Run: headless pygame with SDL's dummy video driver; simulated clock (each Clock.tick advances the game by its frame time, no real sleeping); random seed 0; keys injected as events and as key.get_pressed() state; mouse plan: one left click at the window centre at the start of phase 2, then a move to the lower-right quarter at the start of phase 3.
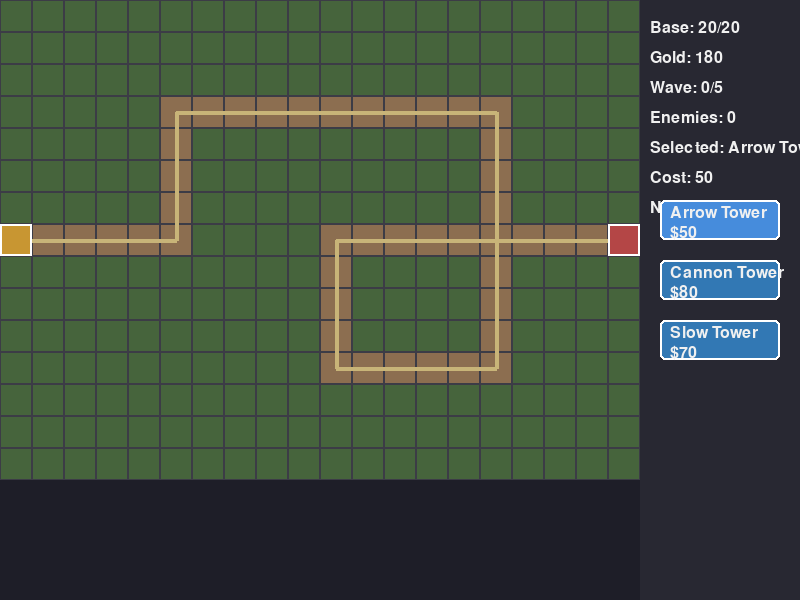
Frame 1 of 4 · flips 1–60 · no input
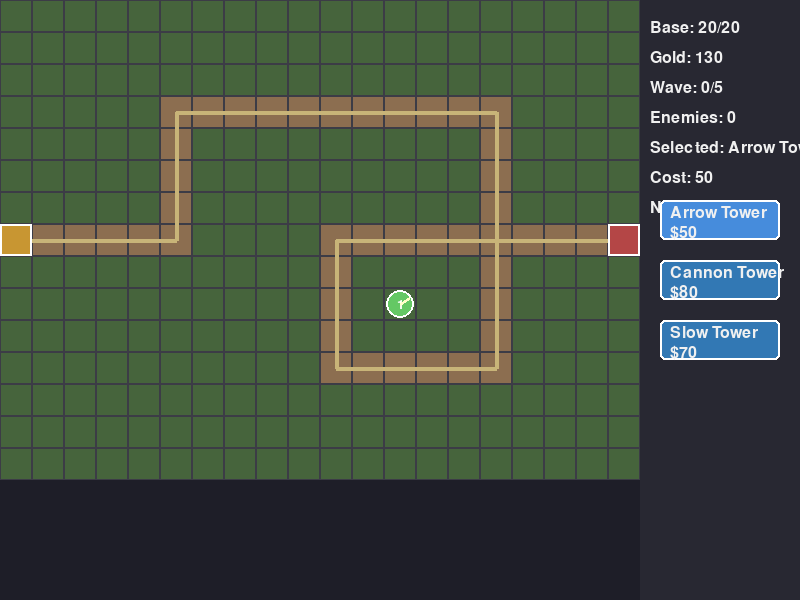
Frame 2 of 4 · flips 61–180 · clicked the window centre · tapped SPACE, RETURN · held RIGHT (→), D
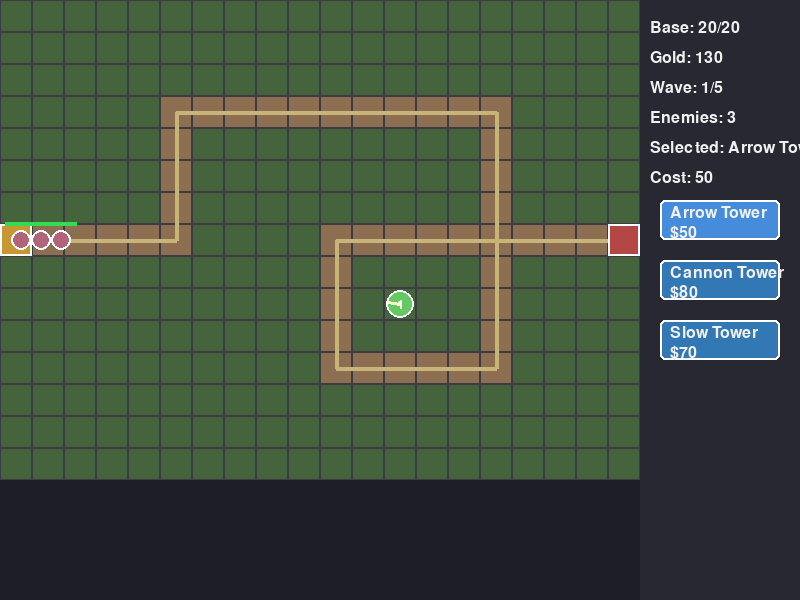
Frame 3 of 4 · flips 181–300 · moved the mouse to the lower-right quarter · held DOWN (↓), S
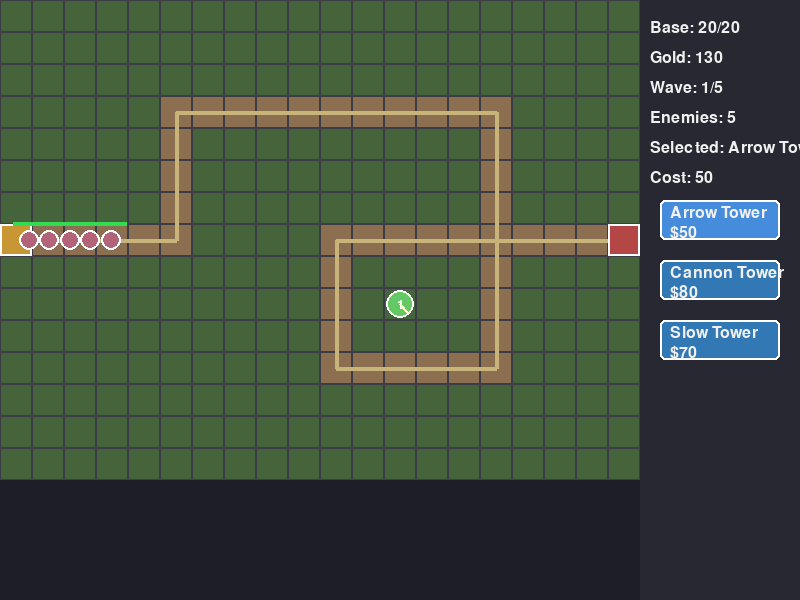
Frame 4 of 4 · flips 301–420 · held LEFT (←), A, UP (↑), W

The pygame program that drew these frames:

import pygame
import random
import math

pygame.init()

# 固定参数
SCREEN_WIDTH = 800
SCREEN_HEIGHT = 600
FPS = 60

# 地图参数
TILE_SIZE = 32
MAP_COLS = 20
MAP_ROWS = 15
MAP_WIDTH = MAP_COLS * TILE_SIZE  # 640
MAP_HEIGHT = MAP_ROWS * TILE_SIZE  # 480
HUD_WIDTH = SCREEN_WIDTH - MAP_WIDTH  # 160

# 颜色
COLORS = {
    "background": (30, 30, 40),
    "grid": (60, 60, 70),
    "path": (140, 110, 80),
    "ground": (70, 100, 60),
    "entrance": (200, 150, 50),
    "base": (180, 70, 70),
    "hud_bg": (40, 40, 50),
    "hud_text": (240, 240, 240),
    "highlight": (255, 255, 150),
    "range": (255, 255, 255, 100),
    "btn_bg": (50, 120, 180),
    "btn_hover": (70, 140, 220),
    "arrow_tower": (100, 200, 100),
    "cannon_tower": (200, 100, 100),
    "slow_tower": (100, 150, 220),
    "enemy_normal": (180, 100, 120),
    "enemy_fast": (120, 180, 100),
    "enemy_tank": (120, 120, 180),
    "projectile_arrow": (50, 220, 50),
    "projectile_cannon": (220, 80, 50),
    "projectile_slow": (100, 150, 240),
    "wave_text": (255, 200, 50),
    "win": (50, 220, 100),
    "lose": (220, 70, 70)
}

# 游戏参数
INITIAL_GOLD = 180
BASE_HEALTH = 20
PREPARE_TIME = 3  # 秒
WAVE_COUNT = 5
random.seed(42)

# 塔参数
TOWER_TYPES = {
    "arrow": {"name": "Arrow Tower", "cost": 50, "range": 120, "damage": 8, "cooldown": 0.8, "color": COLORS["arrow_tower"], "projectile_color": COLORS["projectile_arrow"], "radius": 0},
    "cannon": {"name": "Cannon Tower", "cost": 80, "range": 105, "damage": 14, "cooldown": 1.2, "color": COLORS["cannon_tower"], "projectile_color": COLORS["projectile_cannon"], "radius": 45},
    "slow": {"name": "Slow Tower", "cost": 70, "range": 110, "damage": 4, "cooldown": 1.0, "color": COLORS["slow_tower"], "projectile_color": COLORS["projectile_slow"], "radius": 0}
}
UPGRADE_COST_RATIO = 0.7
MAX_LEVEL = 3  # 基础1级 + 2次升级

# 敌人参数
ENEMY_TYPES = {
    "normal": {"health": 30, "speed": 0.8, "gold": 10, "color": COLORS["enemy_normal"]},
    "fast": {"health": 15, "speed": 1.6, "gold": 8, "color": COLORS["enemy_fast"]},
    "tank": {"health": 60, "speed": 0.5, "gold": 25, "color": COLORS["enemy_tank"]}
}

# 固定路径点 (基于格子坐标，从入口到基地)
PATH_POINTS = [
    (0, 7),   # 入口（左侧中间）
    (5, 7),
    (5, 3),
    (15, 3),
    (15, 11),
    (10, 11),
    (10, 7),
    (19, 7)   # 基地（右侧中间）
]

class Game:
    def __init__(self):
        self.screen = pygame.display.set_mode((SCREEN_WIDTH, SCREEN_HEIGHT))
        pygame.display.set_caption("Tower Defense Hard")
        self.clock = pygame.time.Clock()
        self.font = pygame.font.SysFont(None, 24)
        self.big_font = pygame.font.SysFont(None, 48)
        self.reset()

    def reset(self):
        self.gold = INITIAL_GOLD
        self.base_health = BASE_HEALTH
        self.wave = 0
        self.enemies = []
        self.towers = []
        self.projectiles = []
        self.selected_tower_type = "arrow"
        self.wave_timer = 0
        self.wave_in_progress = False
        self.spawn_index = 0
        self.wave_enemies_left = 0
        self.game_over = False
        self.victory = False
        self.hover_tile = None
        self.path_mask = self.create_path_mask()
        self.generate_wave_data()

    def create_path_mask(self):
        mask = [[False for _ in range(MAP_COLS)] for _ in range(MAP_ROWS)]
        for i in range(len(PATH_POINTS)-1):
            x1, y1 = PATH_POINTS[i]
            x2, y2 = PATH_POINTS[i+1]
            steps = max(abs(x2-x1), abs(y2-y1))
            for s in range(steps+1):
                t = s / max(steps, 1)
                x = int(x1 + (x2-x1)*t)
                y = int(y1 + (y2-y1)*t)
                if 0 <= x < MAP_COLS and 0 <= y < MAP_ROWS:
                    mask[y][x] = True
        return mask

    def generate_wave_data(self):
        self.waves = []
        for i in range(WAVE_COUNT):
            wave_num = i+1
            count = 5 + wave_num*2
            types = []
            for j in range(count):
                if wave_num >= 4 and j % 5 == 0:
                    types.append("tank")
                elif wave_num >= 2 and j % 3 == 0:
                    types.append("fast")
                else:
                    types.append("normal")
            self.waves.append(types)

    def can_build_at(self, grid_x, grid_y):
        if not (0 <= grid_x < MAP_COLS and 0 <= grid_y < MAP_ROWS):
            return False
        if self.path_mask[grid_y][grid_x]:
            return False
        for tower in self.towers:
            if tower.grid_x == grid_x and tower.grid_y == grid_y:
                return False
        # 检查是否在入口或基地附近
        entrance = PATH_POINTS[0]
        base = PATH_POINTS[-1]
        if (grid_x == entrance[0] and grid_y == entrance[1]) or (grid_x == base[0] and grid_y == base[1]):
            return False
        return True

    def start_next_wave(self):
        if self.wave >= WAVE_COUNT:
            return
        self.wave += 1
        self.wave_in_progress = True
        self.spawn_index = 0
        self.wave_enemies_left = len(self.waves[self.wave-1])
        self.wave_timer = 0

    def spawn_enemy(self):
        if self.spawn_index >= len(self.waves[self.wave-1]):
            return
        enemy_type = self.waves[self.wave-1][self.spawn_index]
        self.enemies.append(Enemy(enemy_type, PATH_POINTS))
        self.spawn_index += 1

    def update(self, dt):
        if self.game_over:
            return

        # 波次逻辑
        if not self.wave_in_progress and self.wave < WAVE_COUNT:
            self.wave_timer += dt
            if self.wave_timer >= PREPARE_TIME:
                self.start_next_wave()
        elif self.wave_in_progress:
            self.wave_timer += dt
            if self.spawn_index < len(self.waves[self.wave-1]) and self.wave_timer >= self.spawn_index * 0.8:
                self.spawn_enemy()
            if not self.enemies and self.spawn_index >= len(self.waves[self.wave-1]):
                self.wave_in_progress = False
                self.wave_timer = 0
                if self.wave >= WAVE_COUNT:
                    self.victory = True
                    self.game_over = True

        # 更新敌人
        for enemy in self.enemies[:]:
            enemy.update(dt)
            if enemy.reached_base:
                self.base_health -= 1
                self.enemies.remove(enemy)
                if self.base_health <= 0:
                    self.game_over = True
                    self.victory = False

        # 更新炮塔
        for tower in self.towers:
            tower.update(dt, self.enemies, self.projectiles)

        # 更新弹道
        for proj in self.projectiles[:]:
            proj.update(dt)
            if proj.reached_target:
                if proj.target in self.enemies:
                    proj.target.health -= proj.damage
                    if proj.target.health <= 0:
                        self.gold += proj.target.gold
                        if proj.target in self.enemies:
                            self.enemies.remove(proj.target)
                if proj.slow_time > 0 and proj.target in self.enemies:
                    proj.target.slow(proj.slow_time)
                if proj.splash_radius > 0:
                    for enemy in self.enemies[:]:
                        if enemy != proj.target:
                            dist = math.hypot(enemy.x - proj.x, enemy.y - proj.y)
                            if dist <= proj.splash_radius:
                                enemy.health -= proj.damage * 0.5
                                if enemy.health <= 0:
                                    self.gold += enemy.gold
                                    if enemy in self.enemies:
                                        self.enemies.remove(enemy)
                self.projectiles.remove(proj)

    def draw(self):
        self.screen.fill(COLORS["background"])

        # 绘制地图网格和地面
        for y in range(MAP_ROWS):
            for x in range(MAP_COLS):
                rect = pygame.Rect(x*TILE_SIZE, y*TILE_SIZE, TILE_SIZE, TILE_SIZE)
                color = COLORS["path"] if self.path_mask[y][x] else COLORS["ground"]
                pygame.draw.rect(self.screen, color, rect)
                pygame.draw.rect(self.screen, COLORS["grid"], rect, 1)

        # 绘制路径线
        path_pixel = [(x*TILE_SIZE + TILE_SIZE//2, y*TILE_SIZE + TILE_SIZE//2) for (x,y) in PATH_POINTS]
        if len(path_pixel) >= 2:
            pygame.draw.lines(self.screen, (200, 180, 120), False, path_pixel, 4)

        # 绘制入口和基地
        entrance = PATH_POINTS[0]
        base = PATH_POINTS[-1]
        pygame.draw.rect(self.screen, COLORS["entrance"], (entrance[0]*TILE_SIZE, entrance[1]*TILE_SIZE, TILE_SIZE, TILE_SIZE))
        pygame.draw.rect(self.screen, COLORS["base"], (base[0]*TILE_SIZE, base[1]*TILE_SIZE, TILE_SIZE, TILE_SIZE))
        pygame.draw.rect(self.screen, (255,255,255), (entrance[0]*TILE_SIZE, entrance[1]*TILE_SIZE, TILE_SIZE, TILE_SIZE), 2)
        pygame.draw.rect(self.screen, (255,255,255), (base[0]*TILE_SIZE, base[1]*TILE_SIZE, TILE_SIZE, TILE_SIZE), 2)

        # 绘制炮塔
        for tower in self.towers:
            tower.draw(self.screen)

        # 绘制弹道
        for proj in self.projectiles:
            proj.draw(self.screen)

        # 绘制敌人
        for enemy in self.enemies:
            enemy.draw(self.screen)

        # 绘制鼠标悬停的建塔位置和射程
        if self.hover_tile and self.can_build_at(self.hover_tile[0], self.hover_tile[1]):
            x, y = self.hover_tile
            rect = pygame.Rect(x*TILE_SIZE, y*TILE_SIZE, TILE_SIZE, TILE_SIZE)
            pygame.draw.rect(self.screen, COLORS["highlight"], rect, 3)
            tower_data = TOWER_TYPES[self.selected_tower_type]
            range_radius = tower_data["range"]
            range_surf = pygame.Surface((range_radius*2, range_radius*2), pygame.SRCALPHA)
            pygame.draw.circle(range_surf, COLORS["range"], (range_radius, range_radius), range_radius, 2)
            self.screen.blit(range_surf, (x*TILE_SIZE + TILE_SIZE//2 - range_radius, y*TILE_SIZE + TILE_SIZE//2 - range_radius))

        # HUD背景
        pygame.draw.rect(self.screen, COLORS["hud_bg"], (MAP_WIDTH, 0, HUD_WIDTH, SCREEN_HEIGHT))

        # HUD文字
        texts = [
            f"Base: {self.base_health}/{BASE_HEALTH}",
            f"Gold: {self.gold}",
            f"Wave: {self.wave}/{WAVE_COUNT}",
            f"Enemies: {len(self.enemies)}",
            f"Selected: {TOWER_TYPES[self.selected_tower_type]['name']}",
            f"Cost: {TOWER_TYPES[self.selected_tower_type]['cost']}"
        ]
        if not self.wave_in_progress and self.wave < WAVE_COUNT:
            texts.append(f"Next wave in: {PREPARE_TIME - int(self.wave_timer)}")
        for i, text in enumerate(texts):
            surf = self.font.render(text, True, COLORS["hud_text"])
            self.screen.blit(surf, (MAP_WIDTH + 10, 20 + i*30))

        # 塔选择按钮
        types = ["arrow", "cannon", "slow"]
        for i, ttype in enumerate(types):
            rect = pygame.Rect(MAP_WIDTH + 20, 200 + i*60, 120, 40)
            color = COLORS["btn_hover"] if self.selected_tower_type == ttype else COLORS["btn_bg"]
            pygame.draw.rect(self.screen, color, rect, border_radius=5)
            pygame.draw.rect(self.screen, (255,255,255), rect, 2, border_radius=5)
            name = self.font.render(TOWER_TYPES[ttype]["name"], True, COLORS["hud_text"])
            cost = self.font.render(f"${TOWER_TYPES[ttype]['cost']}", True, COLORS["hud_text"])
            self.screen.blit(name, (rect.x + 10, rect.y + 5))
            self.screen.blit(cost, (rect.x + 10, rect.y + 25))

        # 游戏结束画面
        if self.game_over:
            overlay = pygame.Surface((SCREEN_WIDTH, SCREEN_HEIGHT), pygame.SRCALPHA)
            overlay.fill((0,0,0,150))
            self.screen.blit(overlay, (0,0))
            if self.victory:
                text = self.big_font.render("YOU WIN!", True, COLORS["win"])
            else:
                text = self.big_font.render("GAME OVER", True, COLORS["lose"])
            self.screen.blit(text, (SCREEN_WIDTH//2 - text.get_width()//2, SCREEN_HEIGHT//2 - 50))
            wave_text = self.font.render(f"Wave reached: {self.wave}/{WAVE_COUNT}", True, COLORS["hud_text"])
            self.screen.blit(wave_text, (SCREEN_WIDTH//2 - wave_text.get_width()//2, SCREEN_HEIGHT//2 + 10))
            restart_text = self.font.render("Press R to Restart", True, COLORS["hud_text"])
            self.screen.blit(restart_text, (SCREEN_WIDTH//2 - restart_text.get_width()//2, SCREEN_HEIGHT//2 + 50))

        pygame.display.flip()

    def handle_events(self):
        for event in pygame.event.get():
            if event.type == pygame.QUIT:
                return False
            if event.type == pygame.KEYDOWN:
                if event.key == pygame.K_ESCAPE:
                    return False
                if event.key == pygame.K_r:
                    self.reset()
                if event.key == pygame.K_1:
                    self.selected_tower_type = "arrow"
                if event.key == pygame.K_2:
                    self.selected_tower_type = "cannon"
                if event.key == pygame.K_3:
                    self.selected_tower_type = "slow"
            if event.type == pygame.MOUSEMOTION:
                mx, my = event.pos
                if mx < MAP_WIDTH:
                    self.hover_tile = (mx // TILE_SIZE, my // TILE_SIZE)
                else:
                    self.hover_tile = None
            if event.type == pygame.MOUSEBUTTONDOWN:
                if event.button == 1:  # 左键建塔
                    if self.hover_tile and self.can_build_at(self.hover_tile[0], self.hover_tile[1]):
                        cost = TOWER_TYPES[self.selected_tower_type]["cost"]
                        if self.gold >= cost:
                            self.towers.append(Tower(self.selected_tower_type, self.hover_tile[0], self.hover_tile[1]))
                            self.gold -= cost
                elif event.button == 3:  # 右键升级
                    if self.hover_tile:
                        for tower in self.towers:
                            if tower.grid_x == self.hover_tile[0] and tower.grid_y == self.hover_tile[1]:
                                upgrade_cost = int(TOWER_TYPES[tower.ttype]["cost"] * UPGRADE_COST_RATIO)
                                if tower.level < MAX_LEVEL and self.gold >= upgrade_cost:
                                    tower.upgrade()
                                    self.gold -= upgrade_cost
        return True

    def run(self):
        running = True
        while running:
            dt = self.clock.tick(FPS) / 1000.0
            running = self.handle_events()
            self.update(dt)
            self.draw()
        pygame.quit()

class Tower:
    def __init__(self, ttype, grid_x, grid_y):
        self.ttype = ttype
        self.grid_x = grid_x
        self.grid_y = grid_y
        self.x = grid_x * TILE_SIZE + TILE_SIZE//2
        self.y = grid_y * TILE_SIZE + TILE_SIZE//2
        self.level = 1
        self.cooldown_timer = 0
        self.data = TOWER_TYPES[ttype].copy()
        self.range = self.data["range"]
        self.damage = self.data["damage"]
        self.cooldown = self.data["cooldown"]
        self.color = self.data["color"]
        self.projectile_color = self.data["projectile_color"]
        self.splash_radius = self.data["radius"]

    def upgrade(self):
        if self.level < MAX_LEVEL:
            self.level += 1
            self.range = int(self.range * 1.3)
            self.damage = int(self.damage * 1.5)
            self.cooldown = max(0.3, self.cooldown * 0.9)

    def update(self, dt, enemies, projectiles):
        self.cooldown_timer -= dt
        if self.cooldown_timer > 0:
            return

        # 寻找目标
        target = None
        min_dist = float('inf')
        for enemy in enemies:
            dist = math.hypot(enemy.x - self.x, enemy.y - self.y)
            if dist <= self.range and dist < min_dist:
                min_dist = dist
                target = enemy

        if target:
            self.cooldown_timer = self.cooldown
            slow_time = 2.0 if self.ttype == "slow" else 0
            proj = Projectile(self.x, self.y, target, self.damage, self.projectile_color, self.splash_radius, slow_time)
            projectiles.append(proj)

    def draw(self, screen):
        # 塔身
        radius = TILE_SIZE//2 - 2
        pygame.draw.circle(screen, self.color, (self.x, self.y), radius)
        pygame.draw.circle(screen, (255,255,255), (self.x, self.y), radius, 2)
        # 等级标记
        level_text = pygame.font.SysFont(None, 20).render(str(self.level), True, (255,255,255))
        screen.blit(level_text, (self.x - level_text.get_width()//2, self.y - level_text.get_height()//2))
        # 塔顶方向指示
        angle = pygame.time.get_ticks() * 0.002 % (2*math.pi)
        end_x = self.x + math.cos(angle) * radius*0.8
        end_y = self.y + math.sin(angle) * radius*0.8
        pygame.draw.line(screen, (255,255,200), (self.x, self.y), (end_x, end_y), 3)

class Enemy:
    def __init__(self, etype, path_points):
        self.etype = etype
        self.data = ENEMY_TYPES[etype].copy()
        self.health = self.data["health"]
        self.max_health = self.health
        self.speed = self.data["speed"]
        self.base_speed = self.speed
        self.gold = self.data["gold"]
        self.color = self.data["color"]
        self.path_points = [(x*TILE_SIZE + TILE_SIZE//2, y*TILE_SIZE + TILE_SIZE//2) for (x,y) in path_points]
        self.path_index = 0
        self.x, self.y = self.path_points[0]
        self.reached_base = False
        self.slow_timer = 0

    def slow(self, duration):
        self.slow_timer = duration
        self.speed = self.base_speed * 0.4

    def update(self, dt):
        if self.slow_timer > 0:
            self.slow_timer -= dt
            if self.slow_timer <= 0:
                self.speed = self.base_speed

        if self.path_index >= len(self.path_points)-1:
            self.reached_base = True
            return

        target_x, target_y = self.path_points[self.path_index+1]
        dx = target_x - self.x
        dy = target_y - self.y
        dist = math.hypot(dx, dy)
        if dist < self.speed * dt * TILE_SIZE:
            self.path_index += 1
            if self.path_index >= len(self.path_points)-1:
                self.reached_base = True
                return
            target_x, target_y = self.path_points[self.path_index+1]
            dx = target_x - self.x
            dy = target_y - self.y
            dist = math.hypot(dx, dy)
        if dist > 0:
            self.x += dx / dist * self.speed * dt * TILE_SIZE
            self.y += dy / dist * self.speed * dt * TILE_SIZE

    def draw(self, screen):
        radius = TILE_SIZE//3
        pygame.draw.circle(screen, self.color, (int(self.x), int(self.y)), radius)
        pygame.draw.circle(screen, (255,255,255), (int(self.x), int(self.y)), radius, 2)
        # 血条
        bar_width = TILE_SIZE
        bar_height = 4
        health_ratio = self.health / self.max_health
        pygame.draw.rect(screen, (100,100,100), (self.x - bar_width//2, self.y - radius - 8, bar_width, bar_height))
        pygame.draw.rect(screen, (50,220,80), (self.x - bar_width//2, self.y - radius - 8, int(bar_width * health_ratio), bar_height))

class Projectile:
    def __init__(self, x, y, target, damage, color, splash_radius=0, slow_time=0):
        self.x = x
        self.y = y
        self.target = target
        self.damage = damage
        self.color = color
        self.speed = 8.0
        self.reached_target = False
        self.splash_radius = splash_radius
        self.slow_time = slow_time

    def update(self, dt):
        if self.reached_target or not self.target:
            self.reached_target = True
            return
        dx = self.target.x - self.x
        dy = self.target.y - self.y
        dist = math.hypot(dx, dy)
        if dist < self.speed * dt * TILE_SIZE:
            self.reached_target = True
            return
        self.x += dx / dist * self.speed * dt * TILE_SIZE
        self.y += dy / dist * self.speed * dt * TILE_SIZE

    def draw(self, screen):
        radius = 4
        pygame.draw.circle(screen, self.color, (int(self.x), int(self.y)), radius)
        pygame.draw.circle(screen, (255,255,255), (int(self.x), int(self.y)), radius, 1)

if __name__ == "__main__":
    game = Game()
    game.run()
